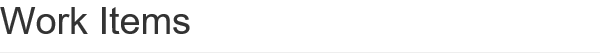
Task: TypeA_한천희
Workflow: Main

Step 1: On Element Appear 'BODY' on the heading in window 'ACME System 1 - Work Items'
